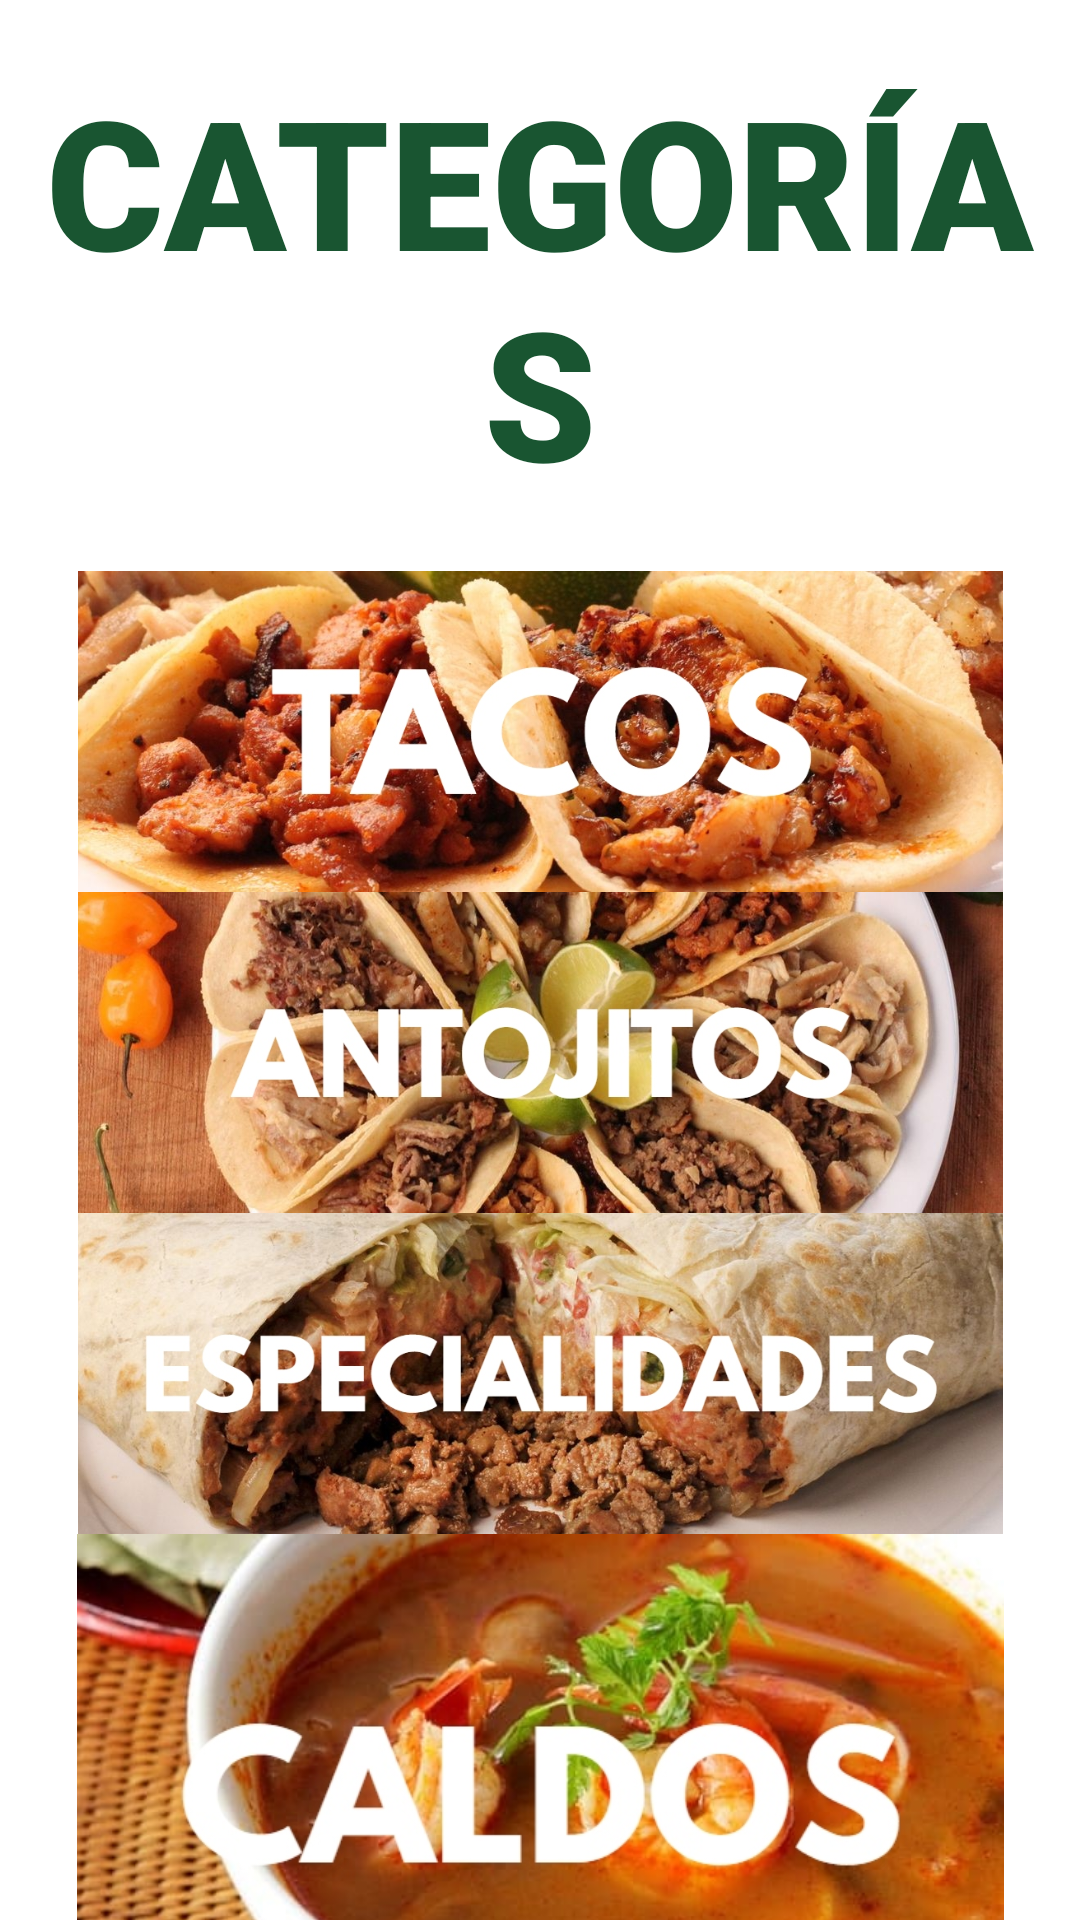

Here is an Android app screen rendered from its layout file. Give the layout XML and the strings, colors and styles it references.
<!-- AndroidManifest.xml: application theme Theme.TaqueriaPortales -->
<!-- res/layout/activity_menuprincipal.xml -->
<?xml version="1.0" encoding="utf-8"?>
<LinearLayout xmlns:android="http://schemas.android.com/apk/res/android"
    xmlns:app="http://schemas.android.com/apk/res-auto"
    xmlns:tools="http://schemas.android.com/tools"
    android:layout_width="match_parent"
    android:layout_height="match_parent"
    android:orientation="vertical"
    android:backgroundTint="@color/fondo"
    tools:context=".menuprincipal">


    <TextView
        android:layout_width="wrap_content"
        android:layout_height="wrap_content"
        android:layout_gravity="center_horizontal"
        android:layout_marginTop="20dp"
        android:fontFamily="sans-serif-black"
        android:textAlignment="center"
        android:text="CATEGORÍAS"
        android:textAllCaps="true"
        android:textColor="@color/colorBoton"
        android:textSize="60dp" />

    <GridLayout
        android:layout_width="609dp"
        android:layout_height="wrap_content"
        android:layout_gravity="center"
        android:layout_marginTop="20dp"
        android:columnCount="1"
        android:paddingHorizontal="150dp">

        <ImageButton

            android:id="@+id/button_tacos"


            android:layout_columnWeight="1"
            android:layout_gravity="fill_horizontal"
            android:adjustViewBounds="true"
            android:backgroundTint="@color/colorBoton"
            android:paddingHorizontal="0dp"

            android:paddingVertical="0dp"

            android:scaleType="fitCenter"

            android:src="@drawable/tacosboton" />

        <ImageButton
            android:id="@+id/button_antojitos"


            android:layout_columnWeight="1"
            android:layout_gravity="fill_horizontal"
            android:adjustViewBounds="true"
            android:backgroundTint="@color/colorBoton"
            android:paddingHorizontal="0dp"

            android:paddingVertical="0dp"

            android:scaleType="fitCenter"

            android:src="@drawable/antojitosboton" />

        <ImageButton
            android:id="@+id/button_especialidades"
            android:layout_columnWeight="1"
            android:layout_gravity="fill_horizontal"
            android:adjustViewBounds="true"
            android:backgroundTint="@color/colorBoton"
            android:paddingHorizontal="0dp"

            android:paddingVertical="0dp"
            android:scaleType="fitCenter"

            android:src="@drawable/especialidadesboton" />

        <ImageButton
            android:id="@+id/button_caldos"
            android:layout_columnWeight="1"
            android:layout_gravity="fill_horizontal"
            android:adjustViewBounds="true"
            android:backgroundTint="@color/colorBoton"
            android:paddingHorizontal="0dp"

            android:paddingVertical="0dp"
            android:scaleType="fitCenter"

            android:src="@drawable/caldosbotondos" />

        <ImageButton
            android:id="@+id/button_combinations"
            android:layout_height="wrap_content"
            android:layout_columnWeight="1"
            android:layout_gravity="fill_horizontal"
            android:adjustViewBounds="true"
            android:backgroundTint="@color/colorBoton"

            android:paddingHorizontal="0dp"
            android:paddingVertical="0dp"

            android:scaleType="fitCenter"
            android:src="@drawable/combiboton" />

        <ImageButton
            android:id="@+id/button_tortas"
            android:layout_columnWeight="1"
            android:layout_gravity="fill_horizontal"
            android:adjustViewBounds="true"
            android:backgroundTint="@color/colorBoton"
            android:paddingHorizontal="0dp"

            android:paddingVertical="0dp"
            android:scaleType="fitCenter"

            android:src="@drawable/tortasboton" />

        <ImageButton
            android:id="@+id/button_sopas"
            android:layout_columnWeight="1"
            android:layout_gravity="fill_horizontal"
            android:adjustViewBounds="true"
            android:backgroundTint="@color/colorBoton"
            android:paddingHorizontal="0dp"

            android:paddingVertical="0dp"
            android:scaleType="fitCenter"

            android:src="@drawable/sopasboton" />

        <ImageButton
            android:id="@+id/button_sideorders"
            android:layout_columnWeight="1"
            android:layout_gravity="fill_horizontal"
            android:adjustViewBounds="true"
            android:backgroundTint="@color/colorBoton"
            android:paddingHorizontal="0dp"

            android:paddingVertical="0dp"
            android:scaleType="fitCenter"

            android:src="@drawable/sideordersboton" />

        <ImageButton
            android:id="@+id/button_bebidas"
            android:layout_columnWeight="1"
            android:layout_gravity="fill_horizontal"
            android:adjustViewBounds="true"
            android:backgroundTint="@color/colorBoton"
            android:paddingHorizontal="0dp"

            android:paddingVertical="0dp"
            android:scaleType="fitCenter"

            android:src="@drawable/bebidasboton" />
    </GridLayout>

</LinearLayout>
<!-- resources referenced by this layout -->
<resources>
  <color name="colorBoton">#195531</color>
  <color name="fondo">#f3e0b3</color>
  <!-- drawable antojitosboton: jpg bitmap (drawable, 163301 bytes) -->
  <!-- drawable bebidasboton: jpg bitmap (drawable, 159870 bytes) -->
  <!-- drawable caldosbotondos: jpg bitmap (drawable, 74616 bytes) -->
  <!-- drawable combiboton: jpg bitmap (drawable, 159009 bytes) -->
  <!-- drawable especialidadesboton: jpg bitmap (drawable, 155425 bytes) -->
  <!-- drawable sideordersboton: jpg bitmap (drawable, 280009 bytes) -->
  <!-- drawable sopasboton: jpg bitmap (drawable, 158737 bytes) -->
  <!-- drawable tacosboton: jpg bitmap (drawable, 170676 bytes) -->
  <!-- drawable tortasboton: jpg bitmap (drawable, 174907 bytes) -->
  <style name="Theme.TaqueriaPortales" parent="Theme.MaterialComponents.DayNight.DarkActionBar">
          
          <item name="colorPrimary">@color/purple_500</item>
          <item name="colorPrimaryVariant">@color/purple_700</item>
          <item name="colorOnPrimary">@color/white</item>
          
          <item name="colorSecondary">@color/teal_200</item>
          <item name="colorSecondaryVariant">@color/teal_700</item>
          <item name="colorOnSecondary">@color/black</item>
          
          <item name="android:statusBarColor" tools:targetApi="l">?attr/colorPrimaryVariant</item>
          
      </style>
  <color name="purple_500">#FF6200EE</color>
  <color name="purple_700">#FF3700B3</color>
  <color name="white">#FFFFFFFF</color>
  <color name="teal_200">#FF03DAC5</color>
  <color name="teal_700">#FF018786</color>
  <color name="black">#FF000000</color>
</resources>
